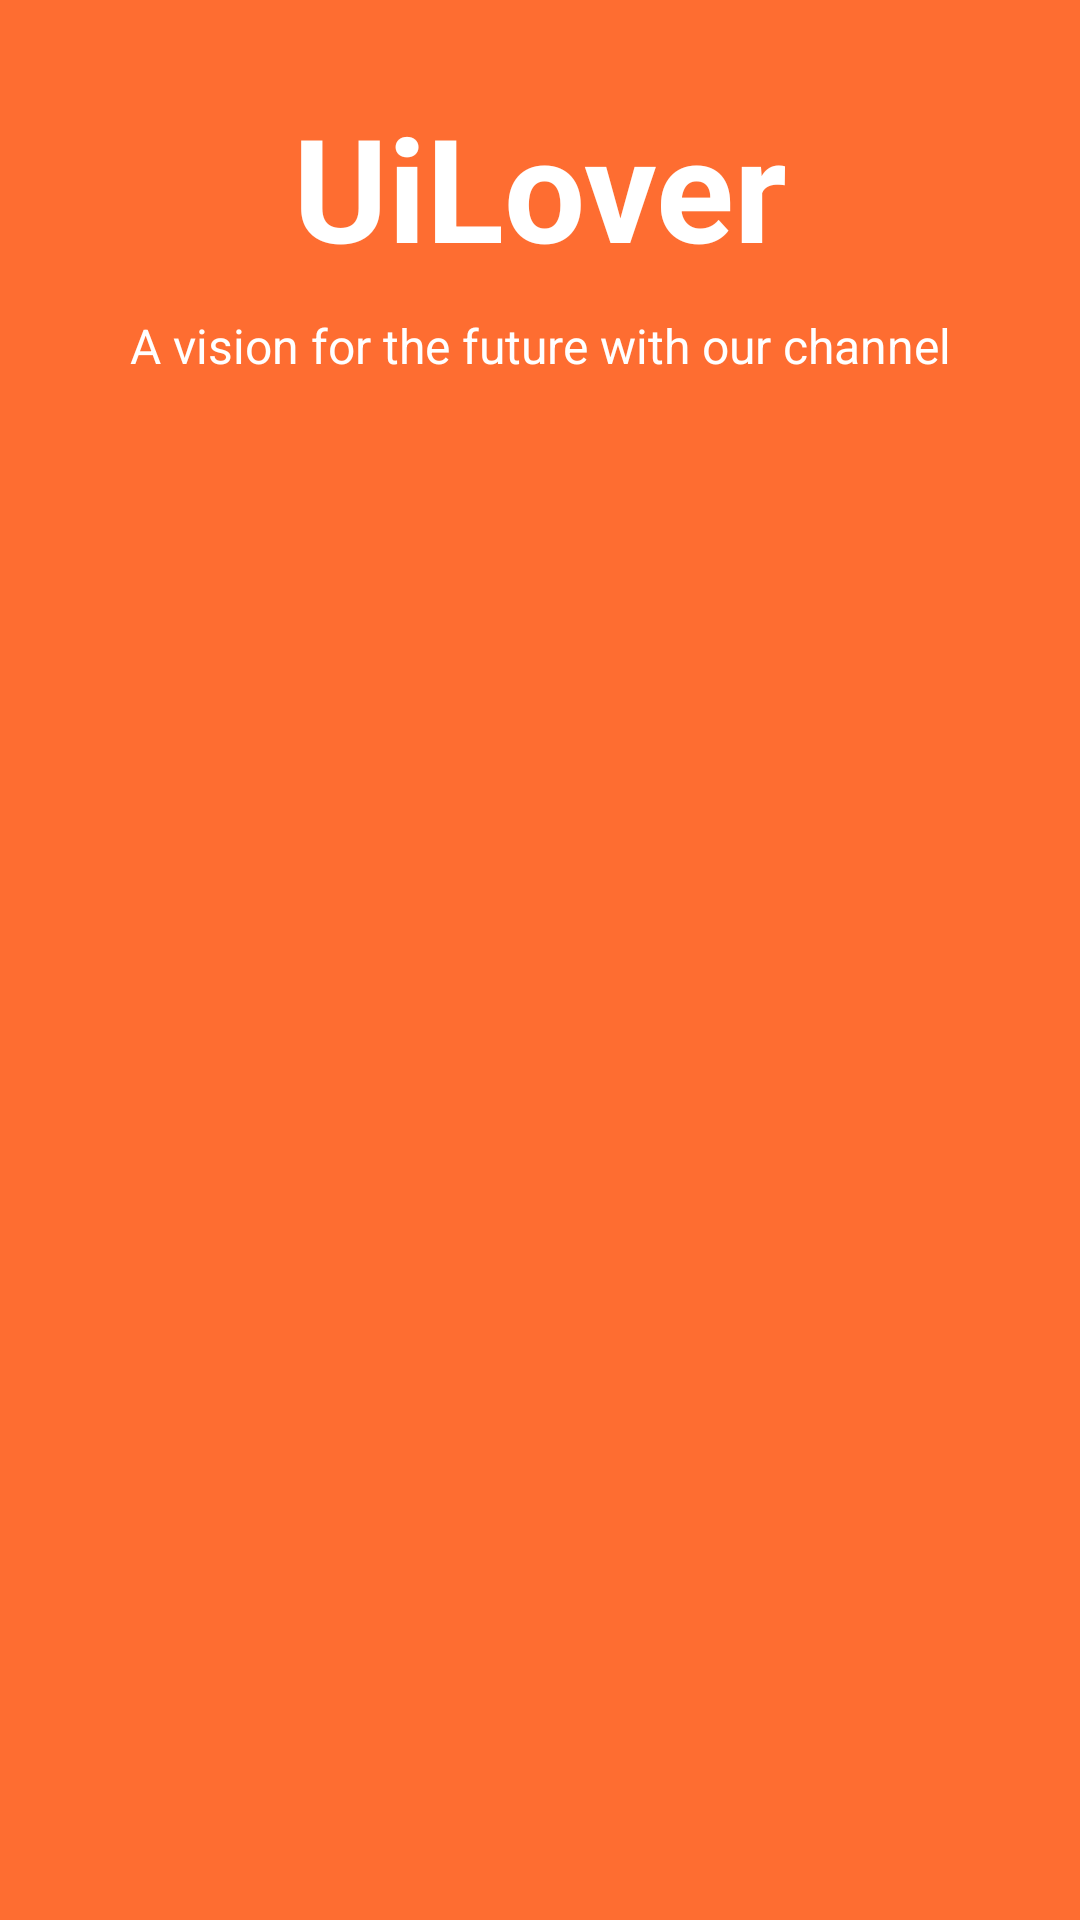

Write the Android layout XML for this screen, with the resource values it uses.
<!-- AndroidManifest.xml: application theme Theme.UILover -->
<!-- res/layout/activity_splsh.xml -->
<?xml version="1.0" encoding="utf-8"?>
<layout xmlns:android="http://schemas.android.com/apk/res/android"
    xmlns:app="http://schemas.android.com/apk/res-auto"
    xmlns:tools="http://schemas.android.com/tools">
<androidx.constraintlayout.widget.ConstraintLayout
    android:id="@+id/main"
    android:layout_width="match_parent"
    android:layout_height="match_parent"
    android:background="@color/orange"
    tools:context=".view.SplashScreen">
    <ImageView
        android:id="@+id/top_image_view"
        android:layout_width="0dp"
        android:layout_height="wrap_content"
        app:layout_constraintTop_toTopOf="parent"
        android:src="@drawable/top_1"
        app:layout_constrainedWidth="true"
        app:layout_constraintEnd_toEndOf="parent"
        android:contentDescription="@string/top_header"
        />
    <ImageView
        android:id="@+id/bottom_image_view"
        android:layout_width="0dp"
        android:layout_height="wrap_content"
        android:src="@drawable/bottom_1"
        app:layout_constraintBottom_toBottomOf="parent"
        app:layout_constrainedWidth="true"
        app:layout_constraintStart_toStartOf="parent"
        android:contentDescription="@string/bottom_footer"
        />

    <TextView
        android:id="@+id/header_tv"
        android:layout_width="wrap_content"
        android:layout_height="wrap_content"
        android:text="@string/uiLoverText"
        android:textColor="@color/white"
        android:textStyle="bold"
        android:textSize="48sp"
        android:layout_marginTop="30dp"
        app:layout_constraintStart_toStartOf="parent"
        app:layout_constraintEnd_toEndOf="parent"
        app:layout_constraintTop_toBottomOf="@+id/top_image_view" />
    <TextView
        android:id="@+id/subtitle_tv"
        android:layout_width="wrap_content"
        android:layout_height="wrap_content"
        android:text="@string/vision_for"
        android:textColor="@color/white"
        android:textSize="16sp"
        android:layout_marginTop="10dp"
        app:layout_constraintStart_toStartOf="parent"
        app:layout_constraintEnd_toEndOf="parent"
        app:layout_constraintTop_toBottomOf="@+id/header_tv" />

</androidx.constraintlayout.widget.ConstraintLayout>
</layout>
<!-- resources referenced by this layout -->
<resources>
  <color name="orange">#FE6D31</color>
  <color name="white">#FFFFFFFF</color>
  <string name="bottom_footer">bottom footer image</string>
  <string name="top_header">top header image</string>
  <string name="uiLoverText">UiLover</string>
  <string name="vision_for">A vision for the future with our channel</string>
  <style name="Theme.UILover" parent="Base.Theme.UILover" />
  <style name="Base.Theme.UILover" parent="Theme.Material3.DayNight.NoActionBar">
          
          
      </style>
</resources>
